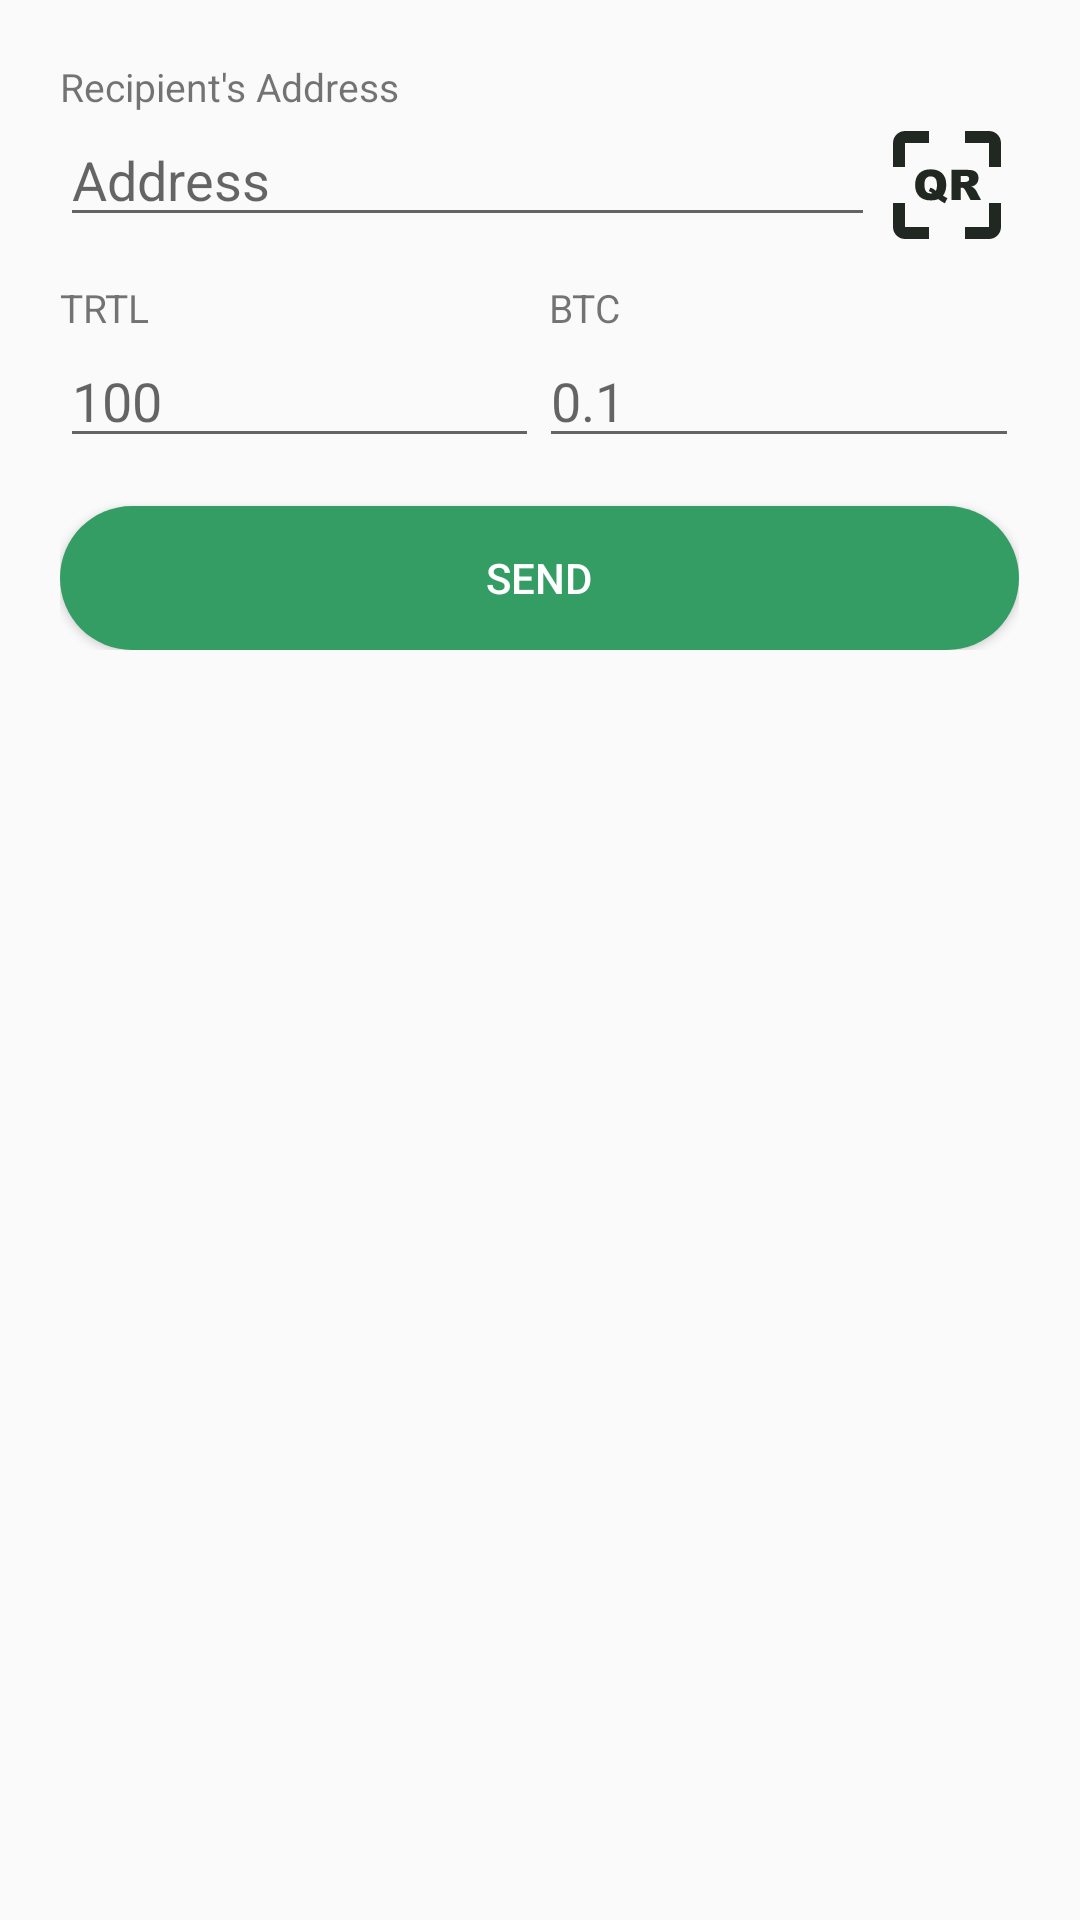

Layout XML and referenced resources for this Android screen:
<!-- AndroidManifest.xml: application theme AppTheme -->
<!-- res/layout/activity_send_coin.xml -->
<?xml version="1.0" encoding="utf-8"?>
<ScrollView xmlns:android="http://schemas.android.com/apk/res/android"
    xmlns:app="http://schemas.android.com/apk/res-auto"
    xmlns:tools="http://schemas.android.com/tools"
    android:layout_width="match_parent"
    android:layout_height="match_parent"
    android:orientation="vertical"
    tools:context="com.turtlecoin.turtlewallet.SendCoinActivity">
    <TableLayout
        android:layout_width="wrap_content"
        android:layout_height="wrap_content"
        android:layout_margin="20dp"
        android:stretchColumns="0,1">
        <TableRow>
            <TextView
                android:layout_width="match_parent"
                android:layout_height="wrap_content"
                android:text="@string/recipients_address"
                android:gravity="fill"
                android:textSize="13sp"
                android:layout_span="2"/>
        </TableRow>

        <TableRow>
            <LinearLayout
                android:layout_width="wrap_content"
                android:layout_height="wrap_content"
                android:orientation="horizontal"
                android:layout_span="2">
                <EditText
                    android:id="@+id/address"
                    android:layout_width="0dp"
                    android:layout_height="wrap_content"
                    android:hint="@string/address"
                    android:layout_weight="1"/>

                <ImageButton
                    android:layout_height="48dp"
                    android:layout_width="48dp"
                    android:src="@drawable/ic_read_qr"
                    android:background="@null"
                    android:tint="@color/darkTextColor"
                    android:onClick="readQRCodeOnClick"/>
            </LinearLayout>

        </TableRow>
        <TableRow
            android:layout_marginTop="8dp">
            <TextView
                android:layout_width="wrap_content"
                android:layout_height="wrap_content"
                android:text="@string/trtl_ticker"
                android:layout_weight="1"
                android:textSize="13sp"/>

            <TextView
                android:layout_width="wrap_content"
                android:layout_height="wrap_content"
                android:textSize="13sp"
                android:layout_weight="1"
                android:text="@string/btc_ticker"/>
        </TableRow>
        <TableRow>
            <EditText
                android:layout_width="0dp"
                android:layout_height="wrap_content"
                android:maxLines="1"
                android:layout_weight="1"
                android:inputType="numberDecimal"
                android:hint="100" />

            <EditText
                android:layout_width="0dp"
                android:layout_height="wrap_content"
                android:maxLines="1"
                android:layout_weight="1"
                android:inputType="numberDecimal"
                android:hint="0.1"/>

        </TableRow>

        <TableRow>

            <Button
                android:layout_width="match_parent"
                android:layout_height="wrap_content"
                android:text="@string/send"
                android:layout_marginTop="@dimen/page_margin"
                android:layout_span="2"
                android:textColor="@color/white"
                android:background="@drawable/arc_corner"/>
        </TableRow>
    </TableLayout>

</ScrollView>
<!-- resources referenced by this layout -->
<resources>
  <color name="darkTextColor">#212721</color>
  <color name="white">#FFF</color>
  <dimen name="page_margin">16dp</dimen>
  <!-- drawable arc_corner (drawable) -->
  <?xml version="1.0" encoding="utf-8"?>
  <shape xmlns:android="http://schemas.android.com/apk/res/android"
      android:shape="rectangle" android:padding="10dp" >
      <solid android:color="@color/mediumTurtleGreen"/>
      <corners android:radius="26dp"/>
  </shape>
  <!-- drawable ic_read_qr (drawable) -->
  <vector android:height="48dp" android:viewportHeight="48.0"
      android:viewportWidth="48.0" android:width="48dp" xmlns:android="http://schemas.android.com/apk/res/android">
      <path android:fillColor="#FF000000" android:pathData="M10,30H6v8c0,2.2 1.8,4 4,4h8v-4h-8V30zM10,10h8V6h-8c-2.2,0 -4,1.8 -4,4v8h4V10zM38,6h-8v4h8v8h4v-8C42,7.8 40.2,6 38,6zM38,38h-8v4h8c2.2,0 4,-1.8 4,-4v-8h-4V38z"/>
      <path android:fillColor="#FF000000" android:pathData="M22.66,27.51c0.39,0.27 0.64,0.44 0.76,0.51c0.18,0.1 0.42,0.22 0.72,0.35L23.27,30.1c-0.43,-0.21 -0.86,-0.46 -1.28,-0.75c-0.42,-0.29 -0.72,-0.51 -0.89,-0.65c-0.68,0.3 -1.54,0.44 -2.57,0.44c-1.52,0 -2.72,-0.4 -3.6,-1.19c-1.04,-0.94 -1.56,-2.26 -1.56,-3.96c0,-1.65 0.46,-2.93 1.36,-3.85s2.18,-1.37 3.81,-1.37c1.66,0 2.95,0.45 3.85,1.34s1.36,2.17 1.36,3.84C23.75,25.44 23.38,26.62 22.66,27.51zM20.28,25.92c0.25,-0.44 0.37,-1.1 0.37,-1.98c0,-1.01 -0.19,-1.73 -0.56,-2.17s-0.89,-0.65 -1.55,-0.65c-0.62,0 -1.11,0.22 -1.5,0.66s-0.57,1.13 -0.57,2.07c0,1.09 0.19,1.86 0.56,2.3c0.37,0.44 0.89,0.66 1.54,0.66c0.21,0 0.41,-0.02 0.6,-0.06c-0.26,-0.25 -0.67,-0.49 -1.23,-0.71l0.49,-1.12c0.27,0.05 0.49,0.11 0.64,0.19c0.15,0.07 0.45,0.26 0.89,0.57C20.05,25.77 20.16,25.85 20.28,25.92z"/>
      <path android:fillColor="#FF000000" android:pathData="M25.46,28.97V18.95h5.16c0.96,0 1.69,0.08 2.19,0.25s0.91,0.47 1.22,0.91s0.47,0.99 0.47,1.62c0,0.56 -0.12,1.04 -0.35,1.44c-0.24,0.4 -0.56,0.73 -0.98,0.98c-0.26,0.16 -0.63,0.29 -1.09,0.4c0.37,0.12 0.64,0.25 0.81,0.37c0.11,0.08 0.28,0.26 0.5,0.53c0.22,0.27 0.36,0.48 0.43,0.62l1.5,2.9h-3.5l-1.65,-3.06c-0.21,-0.4 -0.4,-0.65 -0.56,-0.77c-0.22,-0.16 -0.48,-0.23 -0.76,-0.23h-0.27v4.07H25.46zM28.57,23.01h1.31c0.14,0 0.41,-0.05 0.82,-0.14c0.2,-0.04 0.37,-0.15 0.5,-0.31c0.13,-0.17 0.19,-0.36 0.19,-0.58c0,-0.32 -0.1,-0.57 -0.31,-0.75s-0.59,-0.26 -1.15,-0.26h-1.36V23.01z"/>
  </vector>
  <string name="address">Address</string>
  <string name="btc_ticker">BTC</string>
  <string name="recipients_address">Recipient\'s Address</string>
  <string name="send">Send</string>
  <string name="trtl_ticker">TRTL</string>
  <style name="AppTheme" parent="Theme.AppCompat.Light.DarkActionBar">
          
          <item name="colorPrimary">@color/mediumGrayText</item>
          <item name="colorPrimaryDark">@color/darkTextColor</item>
          <item name="colorAccent">@color/colorAccent</item>
      </style>
  <color name="mediumTurtleGreen">#339D64</color>
  <color name="mediumGrayText">#4d524d</color>
  <color name="colorAccent">#2ecc71</color>
</resources>
